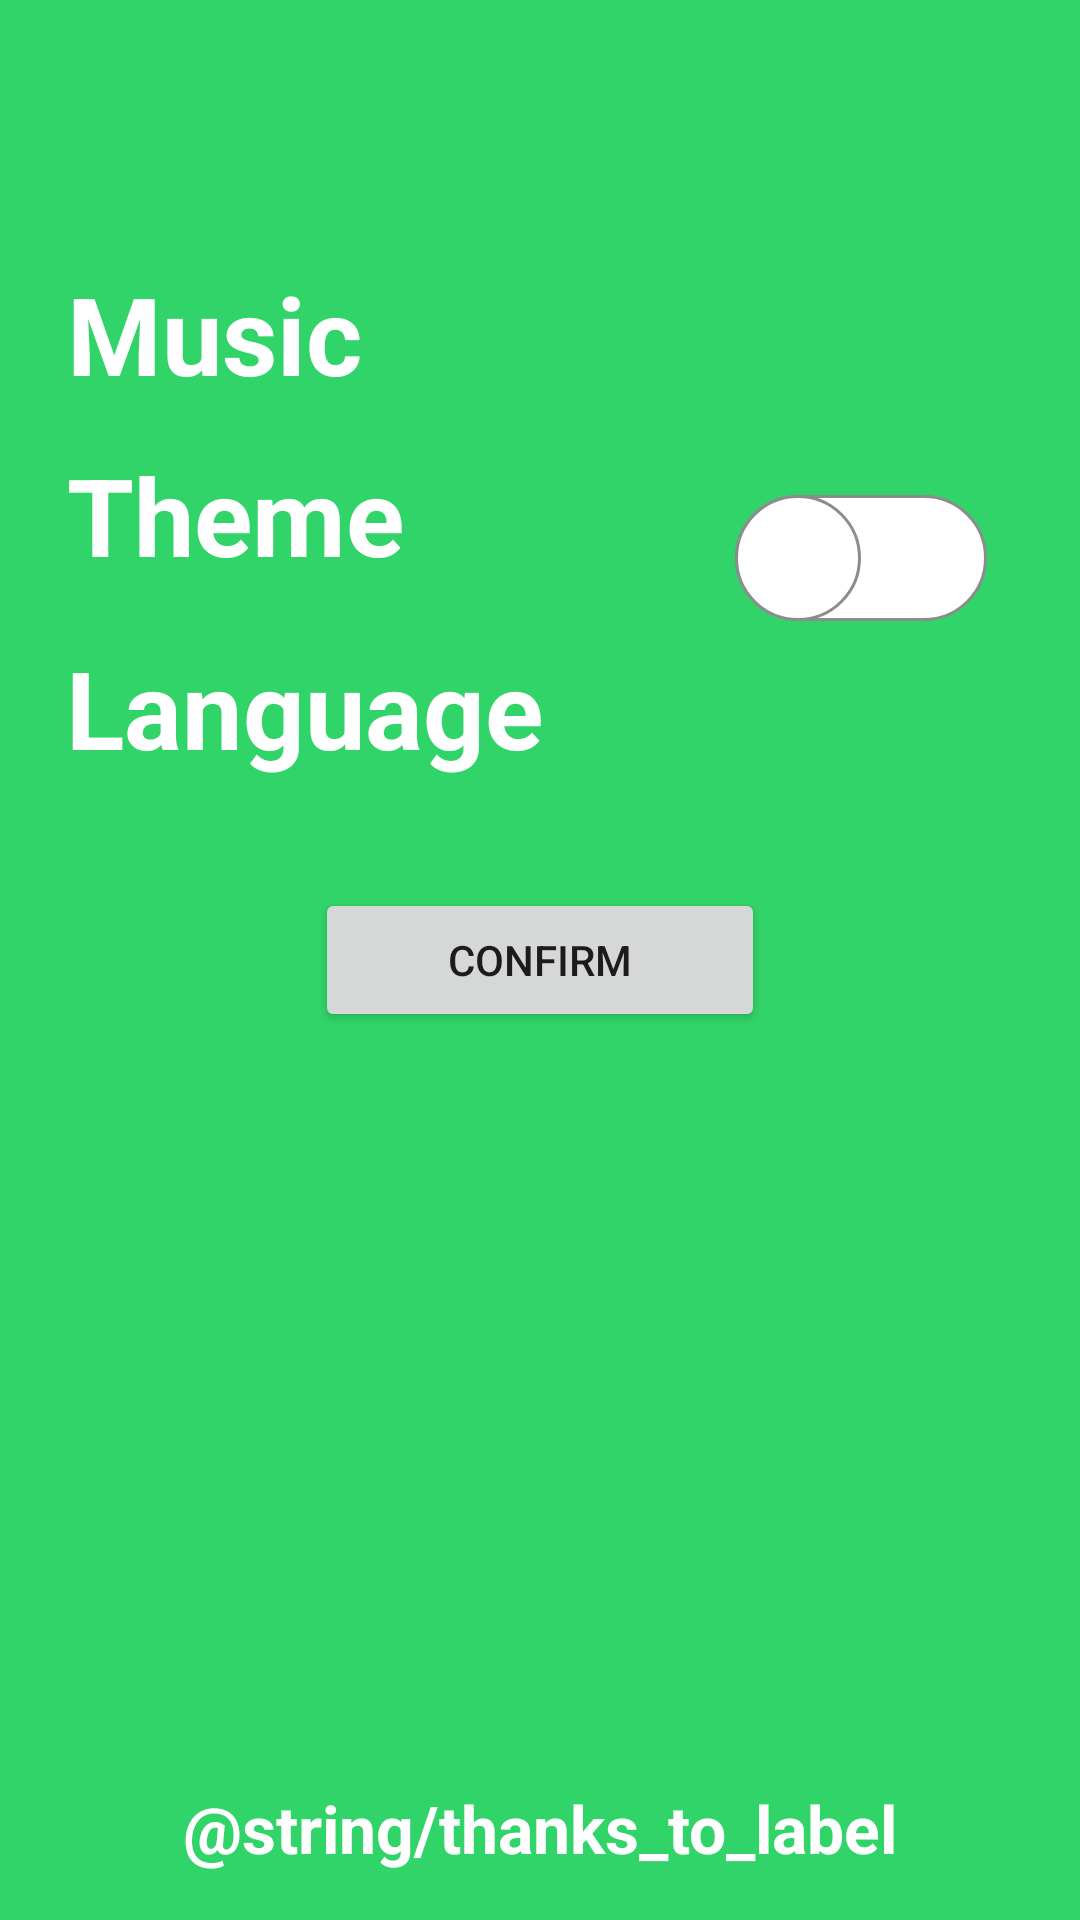

Produce the Android XML layout that renders to this screen, including the resource entries it uses.
<!-- AndroidManifest.xml: application theme Theme.FoodWikipedia.Light -->
<!-- res/layout/settings_fragment_.xml -->
<?xml version="1.0" encoding="utf-8"?>
<androidx.constraintlayout.widget.ConstraintLayout
    xmlns:android="http://schemas.android.com/apk/res/android"
    xmlns:app="http://schemas.android.com/apk/res-auto"
    xmlns:tools="http://schemas.android.com/tools"
    android:layout_width="match_parent"
    android:layout_height="match_parent"
    android:background="@color/background_color"
    android:orientation="vertical"
    tools:context=".Settings">

    <TextView
        android:id="@+id/musicState"
        android:layout_width="wrap_content"
        android:layout_height="wrap_content"
        android:text="@string/music_label"
        android:textSize="36sp"
        android:layout_marginBottom="12dp"
        app:layout_constraintBottom_toTopOf="@+id/themeState"
        app:layout_constraintEnd_toEndOf="parent"
        app:layout_constraintHorizontal_bias="0.085"
        app:layout_constraintStart_toStartOf="parent" />


    <androidx.appcompat.widget.SwitchCompat
        android:id="@+id/musicOnOfSwitch"
        android:layout_width="wrap_content"
        android:layout_height="wrap_content"
        android:layout_gravity="end"
        android:layout_marginTop="162dp"
        android:thumb="@drawable/thumb"
        app:layout_constraintEnd_toEndOf="parent"
        app:layout_constraintHorizontal_bias="0.8"
        app:layout_constraintStart_toEndOf="@+id/musicState"
        app:layout_constraintTop_toTopOf="parent"
        app:track="@drawable/track"/>

    <TextView
        android:id="@+id/themeState"
        android:layout_width="wrap_content"
        android:layout_height="wrap_content"
        android:layout_marginBottom="16dp"
        android:text="@string/theme_label"
        android:textSize="36sp"
        app:layout_constraintBottom_toTopOf="@+id/languageState"
        app:layout_constraintEnd_toEndOf="parent"
        app:layout_constraintHorizontal_bias="0.09"
        app:layout_constraintStart_toStartOf="parent" />

    <TextView
        android:id="@+id/languageState"
        android:layout_width="wrap_content"
        android:layout_height="wrap_content"
        android:layout_marginBottom="36dp"
        android:text="@string/language_label"
        android:textSize="36sp"
        app:layout_constraintBottom_toTopOf="@+id/confirmSettingsButton"
        app:layout_constraintEnd_toEndOf="parent"
        app:layout_constraintHorizontal_bias="0.11"
        app:layout_constraintStart_toStartOf="parent" />

    <Button
        android:id="@+id/confirmSettingsButton"
        android:layout_width="150dp"
        android:layout_height="wrap_content"
        android:layout_gravity="center"
        android:text="@string/confirm_button_label"
        app:layout_constraintBottom_toBottomOf="parent"
        app:layout_constraintEnd_toEndOf="parent"
        app:layout_constraintStart_toStartOf="parent"
        app:layout_constraintTop_toTopOf="parent" />


    <TextView
        android:id="@+id/thanksToView"
        android:layout_width="wrap_content"
        android:layout_height="wrap_content"
        android:layout_gravity="center_horizontal"
        android:layout_marginBottom="16dp"
        android:text="@string/thanks_to_label"
        app:layout_constraintBottom_toBottomOf="parent"
        app:layout_constraintEnd_toEndOf="parent"
        app:layout_constraintStart_toStartOf="parent" />


</androidx.constraintlayout.widget.ConstraintLayout>
<!-- resources referenced by this layout -->
<resources>
  <color name="background_color">#31D468</color>
  <!-- drawable thumb (drawable) -->
  <?xml version="1.0" encoding="utf-8"?>
  <selector xmlns:android="http://schemas.android.com/apk/res/android">
  
      <item android:state_checked="true">
          <shape android:shape="oval" >
              <solid android:color="@android:color/white" />
              <stroke android:width="1dp"
                  android:color="#34C759" />
              <size android:width="42dp"
                  android:height="42dp" />
          </shape>
      </item>
  
      <item android:state_checked="false">
          <shape android:shape="oval" >
              <solid android:color="@android:color/white" />
              <stroke android:width="1dp"
                  android:color="#8C8C8C" />
              <size android:width="42dp"
                  android:height="42dp" />
          </shape>
      </item>
  
  </selector>
  <!-- drawable track (drawable) -->
  <?xml version="1.0" encoding="utf-8"?>
  <selector xmlns:android="http://schemas.android.com/apk/res/android">
  
      <item android:state_checked="true">
          <shape android:shape="rectangle">
              <solid android:color="@color/black"/>
              <corners android:radius="36dp"/>
              <stroke android:width="1dp"
                  android:color="#8C8C8C"/>
              <size android:height="10dp"/>
          </shape>
      </item>
  
      <item android:state_checked="false">
          <shape android:shape="rectangle">
              <solid android:color="@android:color/white"/>
              <corners android:radius="36dp"/>
              <stroke android:width="1dp"
                  android:color="#8C8C8C"/>
              <size android:height="10dp"/>
          </shape>
      </item>
  
  </selector>
  <string name="confirm_button_label">Confirm</string>
  <string name="language_label">Language</string>
  <string name="music_label">Music</string>
  <string name="theme_label">Theme</string>
  <style name="Theme.FoodWikipedia.Light" parent="Theme.MaterialComponents.Light.NoActionBar">
          
          <item name="colorPrimary">@color/purple_500</item>
          <item name="colorPrimaryVariant">@color/purple_700</item>
          <item name="colorOnPrimary">@color/white</item>
  
          
          <item name="colorSecondary">@color/teal_200</item>
          <item name="colorSecondaryVariant">@color/teal_700</item>
          <item name="colorOnSecondary">@color/black</item>
          
          <item name="android:statusBarColor">?attr/colorPrimaryVariant</item>
          
          <item name="materialButtonStyle">@style/GlobalButtonStyle.Light</item>
          <item name="android:textViewStyle">@style/GlobalTextViewStyle.Light</item>
  
          <item name="android:windowFullscreen">true</item>
          <item name="android:forceDarkAllowed" tools:targetApi="q">false</item>
      </style>
  <color name="black">#FF000000</color>
  <color name="purple_500">#FF6200EE</color>
  <color name="purple_700">#FF3700B3</color>
  <color name="white">#FFFFFFFF</color>
  <color name="teal_200">#FF03DAC5</color>
  <color name="teal_700">#FF018786</color>
  <style name="GlobalButtonStyle.Light" parent="Widget.MaterialComponents.Button">
          <item name="android:backgroundTint">@color/white</item>
          <item name="android:textColor">@color/black</item>
      </style>
  <style name="GlobalTextViewStyle.Light" parent="Widget.MaterialComponents.TextView">
          <item name="android:textColor">@color/white</item>
          <item name="android:textSize">22sp</item>
          <item name="android:textStyle">bold</item>
      </style>
</resources>
